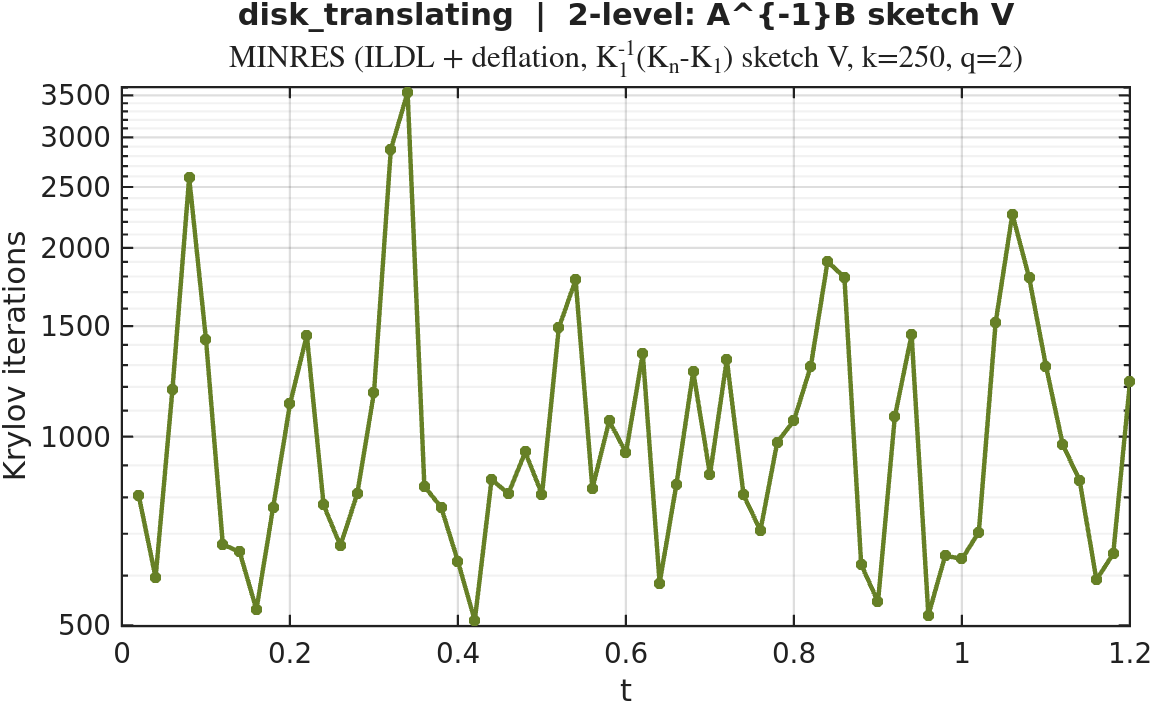

Data behind this chart, as committed beside it:
timestep, iterations
1, 804
2, 596
3, 1187
4, 2588
5, 1427
6, 673
7, 655
8, 530
9, 772
10, 1127
11, 1451
12, 778
13, 670
14, 810
15, 1176
16, 2868
17, 3538
18, 833
19, 771
20, 632
21, 509
22, 854
23, 811
24, 945
25, 809
26, 1490
27, 1778
28, 826
29, 1059
30, 943
31, 1355
32, 584
33, 839
34, 1269
35, 870
36, 1326
37, 807
38, 708
39, 979
40, 1061
41, 1295
42, 1902
43, 1793
44, 625
45, 545
46, 1075
47, 1454
48, 519
49, 646
50, 638
51, 704
52, 1519
53, 2263
54, 1790
55, 1295
56, 970
57, 852
58, 591
59, 650
60, 1224
